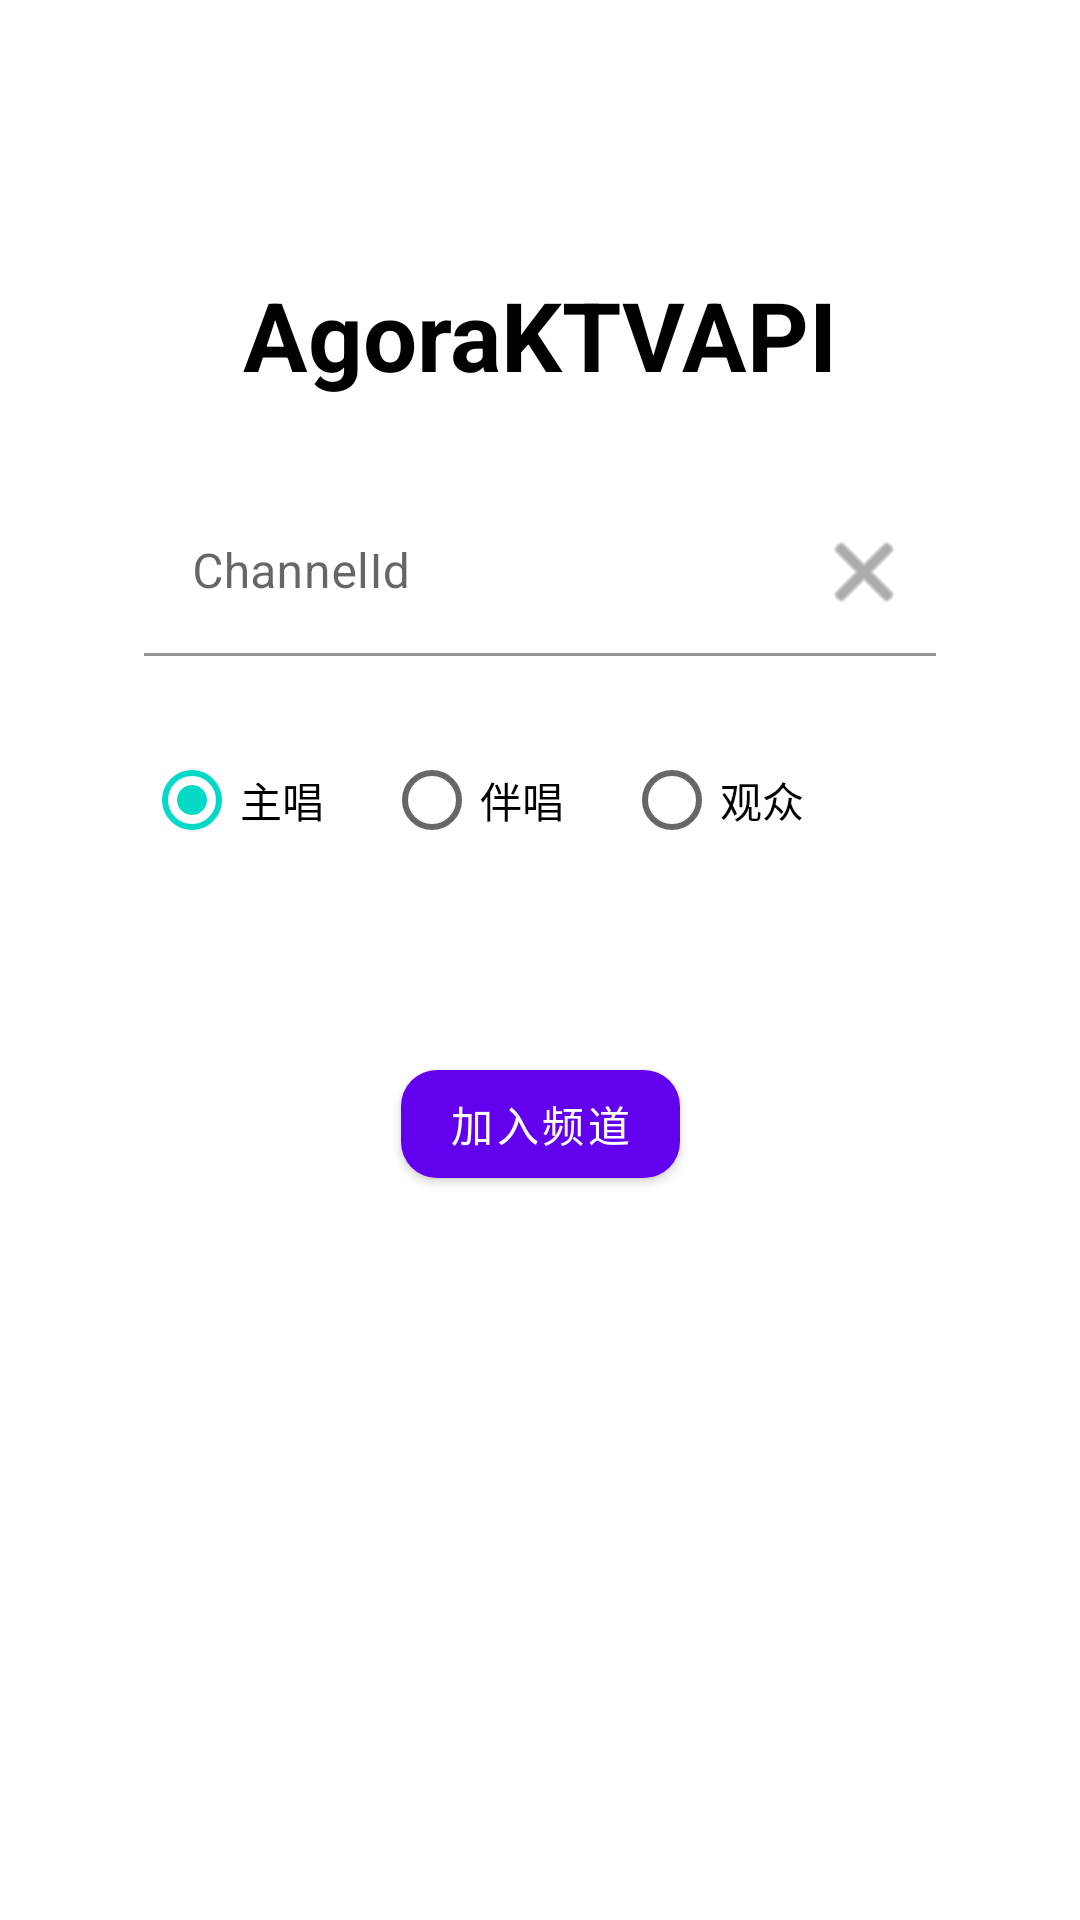

Layout XML and referenced resources for this Android screen:
<!-- AndroidManifest.xml: application theme Theme.AgoraKTVAPI -->
<!-- res/layout/fragment_home.xml -->
<?xml version="1.0" encoding="utf-8"?>
<androidx.constraintlayout.widget.ConstraintLayout xmlns:android="http://schemas.android.com/apk/res/android"
    xmlns:app="http://schemas.android.com/apk/res-auto"
    xmlns:tools="http://schemas.android.com/tools"
    android:layout_width="match_parent"
    android:layout_height="match_parent"
    android:background="@color/white"
    tools:context=".ui.HomeFragment">

    <androidx.appcompat.widget.AppCompatTextView
        android:id="@+id/tvTitle"
        android:layout_width="wrap_content"
        android:layout_height="wrap_content"
        android:layout_marginTop="90dp"
        android:text="@string/app_name"
        android:textColor="@color/black"
        android:textSize="32sp"
        android:textStyle="bold"
        app:layout_constraintEnd_toEndOf="parent"
        app:layout_constraintStart_toStartOf="parent"
        app:layout_constraintTop_toTopOf="parent" />

    <com.google.android.material.textfield.TextInputLayout
        android:id="@+id/layoutChannelId"
        android:layout_width="match_parent"
        android:layout_height="wrap_content"
        android:layout_marginHorizontal="48dp"
        android:layout_marginTop="30dp"
        android:hint="ChannelId"
        app:boxBackgroundMode="filled"
        app:boxBackgroundColor="@color/white"
        app:endIconDrawable="@android:drawable/ic_menu_close_clear_cancel"
        app:endIconMode="custom"
        app:layout_constraintTop_toBottomOf="@id/tvTitle">

        <com.google.android.material.textfield.TextInputEditText
            android:id="@+id/etChannelId"
            android:layout_width="match_parent"
            android:layout_height="wrap_content"
            android:inputType="text" />
    </com.google.android.material.textfield.TextInputLayout>

    <RadioGroup
        android:id="@+id/radioRole"
        android:layout_width="0dp"
        android:layout_height="wrap_content"
        android:layout_marginTop="24dp"
        android:orientation="horizontal"
        app:layout_constraintEnd_toEndOf="@id/layoutChannelId"
        app:layout_constraintStart_toStartOf="@id/layoutChannelId"
        app:layout_constraintTop_toBottomOf="@id/layoutChannelId">

        <RadioButton
            android:id="@+id/rbtSoloSinger"
            android:layout_width="wrap_content"
            android:layout_height="wrap_content"
            android:checked="true"
            android:text="主唱" />

        <RadioButton
            android:id="@+id/rbtCoSinger"
            android:layout_width="wrap_content"
            android:layout_height="wrap_content"
            android:layout_marginStart="20dp"
            android:text="伴唱" />

        <RadioButton
            android:id="@+id/rbtAudience"
            android:layout_width="wrap_content"
            android:layout_height="wrap_content"
            android:layout_marginStart="20dp"
            android:text="观众" />
    </RadioGroup>

    <com.google.android.material.button.MaterialButton
        android:id="@+id/btnJoinChannel"
        android:layout_width="wrap_content"
        android:layout_height="wrap_content"
        android:layout_marginTop="60dp"
        android:text="加入频道"
        app:cornerRadius="12dp"
        app:layout_constraintEnd_toEndOf="parent"
        app:layout_constraintStart_toStartOf="parent"
        app:layout_constraintTop_toBottomOf="@id/radioRole" />
</androidx.constraintlayout.widget.ConstraintLayout>
<!-- resources referenced by this layout -->
<resources>
  <string name="app_name">AgoraKTVAPI</string>
  <style name="Theme.AgoraKTVAPI" parent="Theme.MaterialComponents.Light.NoActionBar">
          
          <item name="colorPrimary">@color/purple_500</item>
          <item name="colorPrimaryVariant">@color/purple_700</item>
          <item name="colorOnPrimary">@color/white</item>
          
          <item name="colorSecondary">@color/teal_200</item>
          <item name="colorSecondaryVariant">@color/teal_700</item>
          <item name="colorOnSecondary">@color/black</item>
  
          <item name="android:forceDarkAllowed" tools:targetApi="q">false</item>
          
          
          <item name="android:statusBarColor" tools:targetApi="l">@android:color/transparent</item>
      </style>
  <!-- not gathered from this repository: default colours our renderer supplied (Android Studio template values) -->
  <color name="purple_500">#FF6200EE</color>
  <color name="purple_700">#FF3700B3</color>
  <color name="teal_200">#FF03DAC5</color>
  <color name="teal_700">#FF018786</color>
  <color name="black">#FF000000</color>
  <color name="white">#FFFFFFFF</color>
</resources>
